Labelled photos from "data", an image-classification folder in qaim-b/InspectAI. The possible labels are: defect, good.

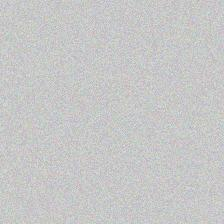
Label: good

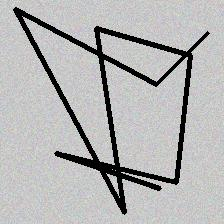
Label: defect

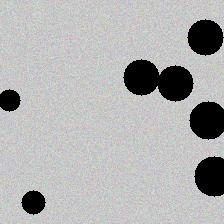
Label: defect

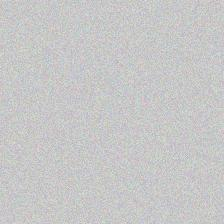
Label: good

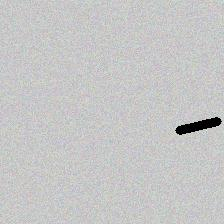
Label: defect

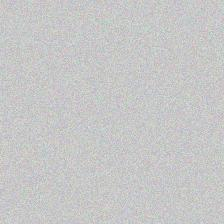
Label: good
